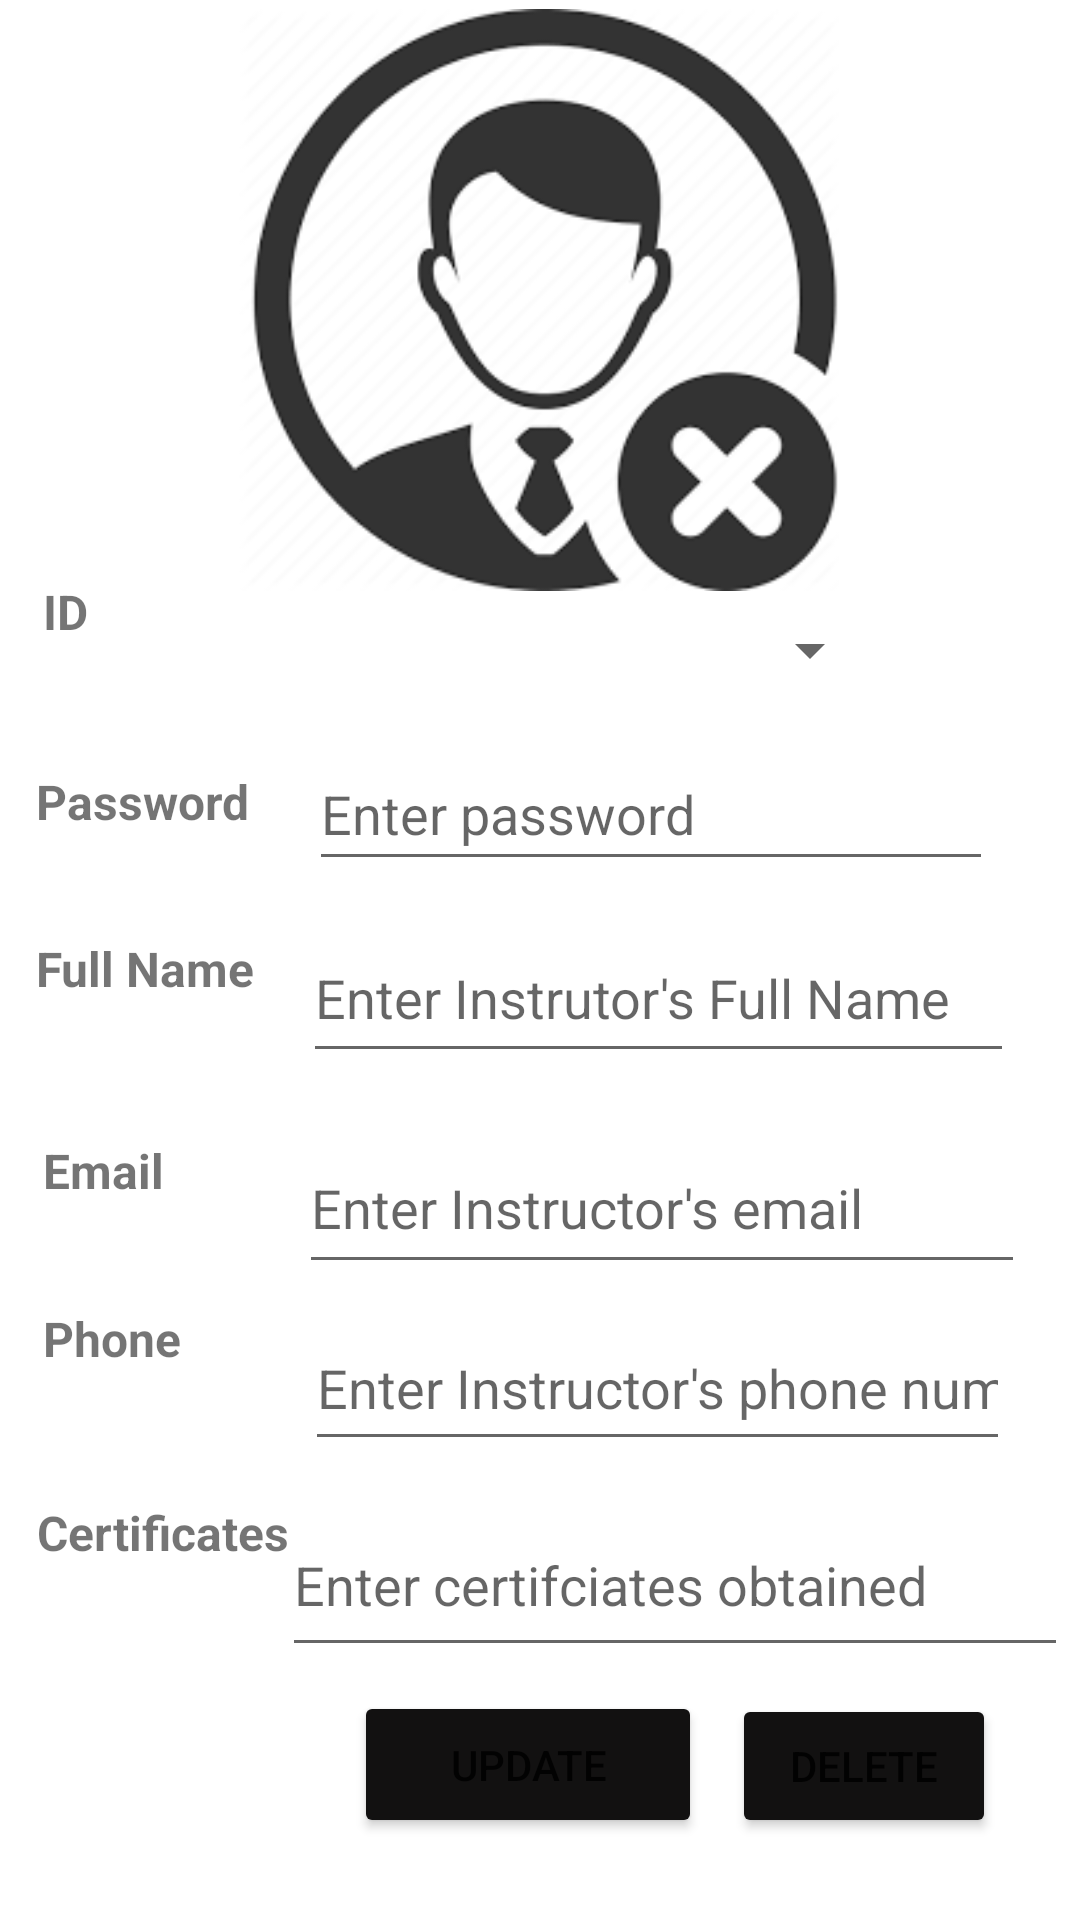

Here is an Android app screen rendered from its layout file. Give the layout XML and the strings, colors and styles it references.
<!-- AndroidManifest.xml: application theme Theme.LIUApp -->
<!-- res/layout/activity_instructor_updates.xml -->
<?xml version="1.0" encoding="utf-8"?>
<androidx.constraintlayout.widget.ConstraintLayout xmlns:android="http://schemas.android.com/apk/res/android"
    xmlns:app="http://schemas.android.com/apk/res-auto"
    xmlns:tools="http://schemas.android.com/tools"
    android:layout_width="match_parent"
    android:layout_height="match_parent"
    tools:context=".InstructorUpdatesActivity">
    <TextView
        android:id="@+id/textView28"
        android:layout_width="72dp"
        android:layout_height="50dp"
        android:text="ID"
        android:textSize="16sp"
        android:textStyle="bold"
        app:layout_constraintBottom_toBottomOf="parent"
        app:layout_constraintEnd_toEndOf="parent"
        app:layout_constraintHorizontal_bias="0.05"
        app:layout_constraintStart_toStartOf="parent"
        app:layout_constraintTop_toTopOf="parent"
        app:layout_constraintVertical_bias="0.327" />

    <TextView
        android:id="@+id/textView29"
        android:layout_width="117dp"
        android:layout_height="47dp"
        android:text="Password"
        android:textSize="16sp"
        android:textStyle="bold"
        app:layout_constraintBottom_toBottomOf="parent"
        app:layout_constraintEnd_toEndOf="parent"
        app:layout_constraintHorizontal_bias="0.049"
        app:layout_constraintStart_toStartOf="parent"
        app:layout_constraintTop_toTopOf="parent"
        app:layout_constraintVertical_bias="0.432" />

    <TextView
        android:id="@+id/textView30"
        android:layout_width="123dp"
        android:layout_height="48dp"
        android:text="Full Name"
        android:textSize="16sp"
        android:textStyle="bold"
        app:layout_constraintBottom_toBottomOf="parent"
        app:layout_constraintEnd_toEndOf="parent"
        app:layout_constraintHorizontal_bias="0.05"
        app:layout_constraintStart_toStartOf="parent"
        app:layout_constraintTop_toTopOf="parent"
        app:layout_constraintVertical_bias="0.527" />

    <TextView
        android:id="@+id/textView31"
        android:layout_width="78dp"
        android:layout_height="48dp"
        android:text="Email"
        android:textSize="16sp"
        android:textStyle="bold"
        app:layout_constraintBottom_toBottomOf="parent"
        app:layout_constraintEnd_toEndOf="parent"
        app:layout_constraintHorizontal_bias="0.051"
        app:layout_constraintStart_toStartOf="parent"
        app:layout_constraintTop_toTopOf="parent"
        app:layout_constraintVertical_bias="0.641" />

    <TextView
        android:id="@+id/textView32"
        android:layout_width="78dp"
        android:layout_height="50dp"
        android:text="Phone "
        android:textSize="16sp"
        android:textStyle="bold"
        app:layout_constraintBottom_toBottomOf="parent"
        app:layout_constraintEnd_toEndOf="parent"
        app:layout_constraintHorizontal_bias="0.051"
        app:layout_constraintStart_toStartOf="parent"
        app:layout_constraintTop_toTopOf="parent"
        app:layout_constraintVertical_bias="0.738" />

    <TextView
        android:id="@+id/textView33"
        android:layout_width="119dp"
        android:layout_height="51dp"
        android:text="Certificates"
        android:textSize="16sp"
        android:textStyle="bold"
        app:layout_constraintBottom_toBottomOf="parent"
        app:layout_constraintEnd_toEndOf="parent"
        app:layout_constraintHorizontal_bias="0.051"
        app:layout_constraintStart_toStartOf="parent"
        app:layout_constraintTop_toTopOf="parent"
        app:layout_constraintVertical_bias="0.849" />

    <EditText
        android:id="@+id/edtInstructorPasswordup"
        android:layout_width="228dp"
        android:layout_height="48dp"
        android:ems="10"
        android:hint="Enter password"
        android:inputType="textPassword"
        app:layout_constraintBottom_toBottomOf="parent"
        app:layout_constraintEnd_toEndOf="parent"
        app:layout_constraintHorizontal_bias="0.781"
        app:layout_constraintStart_toStartOf="parent"
        app:layout_constraintTop_toTopOf="parent"
        app:layout_constraintVertical_bias="0.415" />

    <EditText
        android:id="@+id/edtInstructorNameup"
        android:layout_width="237dp"
        android:layout_height="53dp"
        android:ems="10"
        android:hint="Enter Instrutor's Full Name"
        android:inputType="textPersonName"
        app:layout_constraintBottom_toBottomOf="parent"
        app:layout_constraintEnd_toEndOf="parent"
        app:layout_constraintHorizontal_bias="0.821"
        app:layout_constraintStart_toStartOf="parent"
        app:layout_constraintTop_toTopOf="parent"
        app:layout_constraintVertical_bias="0.519" />

    <EditText
        android:id="@+id/edtInstructorEmailup"
        android:layout_width="242dp"
        android:layout_height="54dp"
        android:ems="10"
        android:hint="Enter Instructor's email"
        android:inputType="textEmailAddress"
        app:layout_constraintBottom_toBottomOf="parent"
        app:layout_constraintEnd_toEndOf="parent"
        app:layout_constraintHorizontal_bias="0.846"
        app:layout_constraintStart_toStartOf="parent"
        app:layout_constraintTop_toTopOf="parent"
        app:layout_constraintVertical_bias="0.638"
        tools:ignore="SpeakableTextPresentCheck" />

    <EditText
        android:id="@+id/edtInstructorPhoneup"
        android:layout_width="235dp"
        android:layout_height="52dp"
        android:ems="10"
        android:hint="Enter Instructor's phone number"
        android:inputType="number"
        app:layout_constraintBottom_toBottomOf="parent"
        app:layout_constraintEnd_toEndOf="parent"
        app:layout_constraintHorizontal_bias="0.812"
        app:layout_constraintStart_toStartOf="parent"
        app:layout_constraintTop_toTopOf="parent"
        app:layout_constraintVertical_bias="0.74" />

    <EditText
        android:id="@+id/edtIntructorCertificateup"
        android:layout_width="262dp"
        android:layout_height="58dp"
        android:ems="10"
        android:hint="Enter certifciates obtained"
        android:inputType="textPersonName"
        app:layout_constraintBottom_toBottomOf="parent"
        app:layout_constraintEnd_toEndOf="parent"
        app:layout_constraintHorizontal_bias="0.959"
        app:layout_constraintStart_toStartOf="parent"
        app:layout_constraintTop_toTopOf="parent"
        app:layout_constraintVertical_bias="0.855" />

    <Button
        android:id="@+id/btnInstructorUpdate"
        android:layout_width="116dp"
        android:layout_height="49dp"
        android:backgroundTint="#121111"
        android:text="Update"
        app:layout_constraintBottom_toBottomOf="parent"
        app:layout_constraintEnd_toEndOf="parent"
        app:layout_constraintHorizontal_bias="0.484"
        app:layout_constraintStart_toStartOf="parent"
        app:layout_constraintTop_toTopOf="parent"
        app:layout_constraintVertical_bias="0.954" />

    <Button
        android:id="@+id/btnInstructorDelete"
        android:layout_width="wrap_content"
        android:layout_height="wrap_content"
        android:backgroundTint="#121111"
        android:text="delete"
        app:layout_constraintBottom_toBottomOf="parent"
        app:layout_constraintEnd_toEndOf="parent"
        app:layout_constraintHorizontal_bias="0.897"
        app:layout_constraintStart_toStartOf="parent"
        app:layout_constraintTop_toTopOf="parent"
        app:layout_constraintVertical_bias="0.954" />

    <Spinner
        android:id="@+id/spDeleteInstructor"
        android:layout_width="183dp"
        android:layout_height="53dp"
        app:layout_constraintBottom_toBottomOf="parent"
        app:layout_constraintEnd_toEndOf="parent"
        app:layout_constraintHorizontal_bias="0.627"
        app:layout_constraintStart_toStartOf="parent"
        app:layout_constraintTop_toTopOf="parent"
        app:layout_constraintVertical_bias="0.324" />

    <ImageView
        android:id="@+id/imageView14"
        android:layout_width="292dp"
        android:layout_height="194dp"
        app:layout_constraintBottom_toBottomOf="parent"
        app:layout_constraintEnd_toEndOf="parent"
        app:layout_constraintHorizontal_bias="0.495"
        app:layout_constraintStart_toStartOf="parent"
        app:layout_constraintTop_toTopOf="parent"
        app:layout_constraintVertical_bias="0.007"
        app:srcCompat="@drawable/deleteinsructor" />

</androidx.constraintlayout.widget.ConstraintLayout>
<!-- resources referenced by this layout -->
<resources>
  <!-- drawable deleteinsructor: png bitmap (drawable, 8100 bytes) -->
  <style name="Theme.LIUApp" parent="Theme.MaterialComponents.DayNight.DarkActionBar">
          
          <item name="colorPrimary">@color/purple_500</item>
          <item name="colorPrimaryVariant">@color/purple_700</item>
          <item name="colorOnPrimary">@color/white</item>
          
          <item name="colorSecondary">@color/teal_200</item>
          <item name="colorSecondaryVariant">@color/teal_700</item>
          <item name="colorOnSecondary">@color/black</item>
          
          <item name="android:statusBarColor" tools:targetApi="l">?attr/colorPrimaryVariant</item>
          
      </style>
  <!-- not gathered from this repository: default colours our renderer supplied (Android Studio template values) -->
  <color name="purple_500">#FF6200EE</color>
  <color name="purple_700">#FF3700B3</color>
  <color name="teal_200">#FF03DAC5</color>
  <color name="teal_700">#FF018786</color>
  <color name="black">#FF000000</color>
  <color name="white">#FFFFFFFF</color>
</resources>
